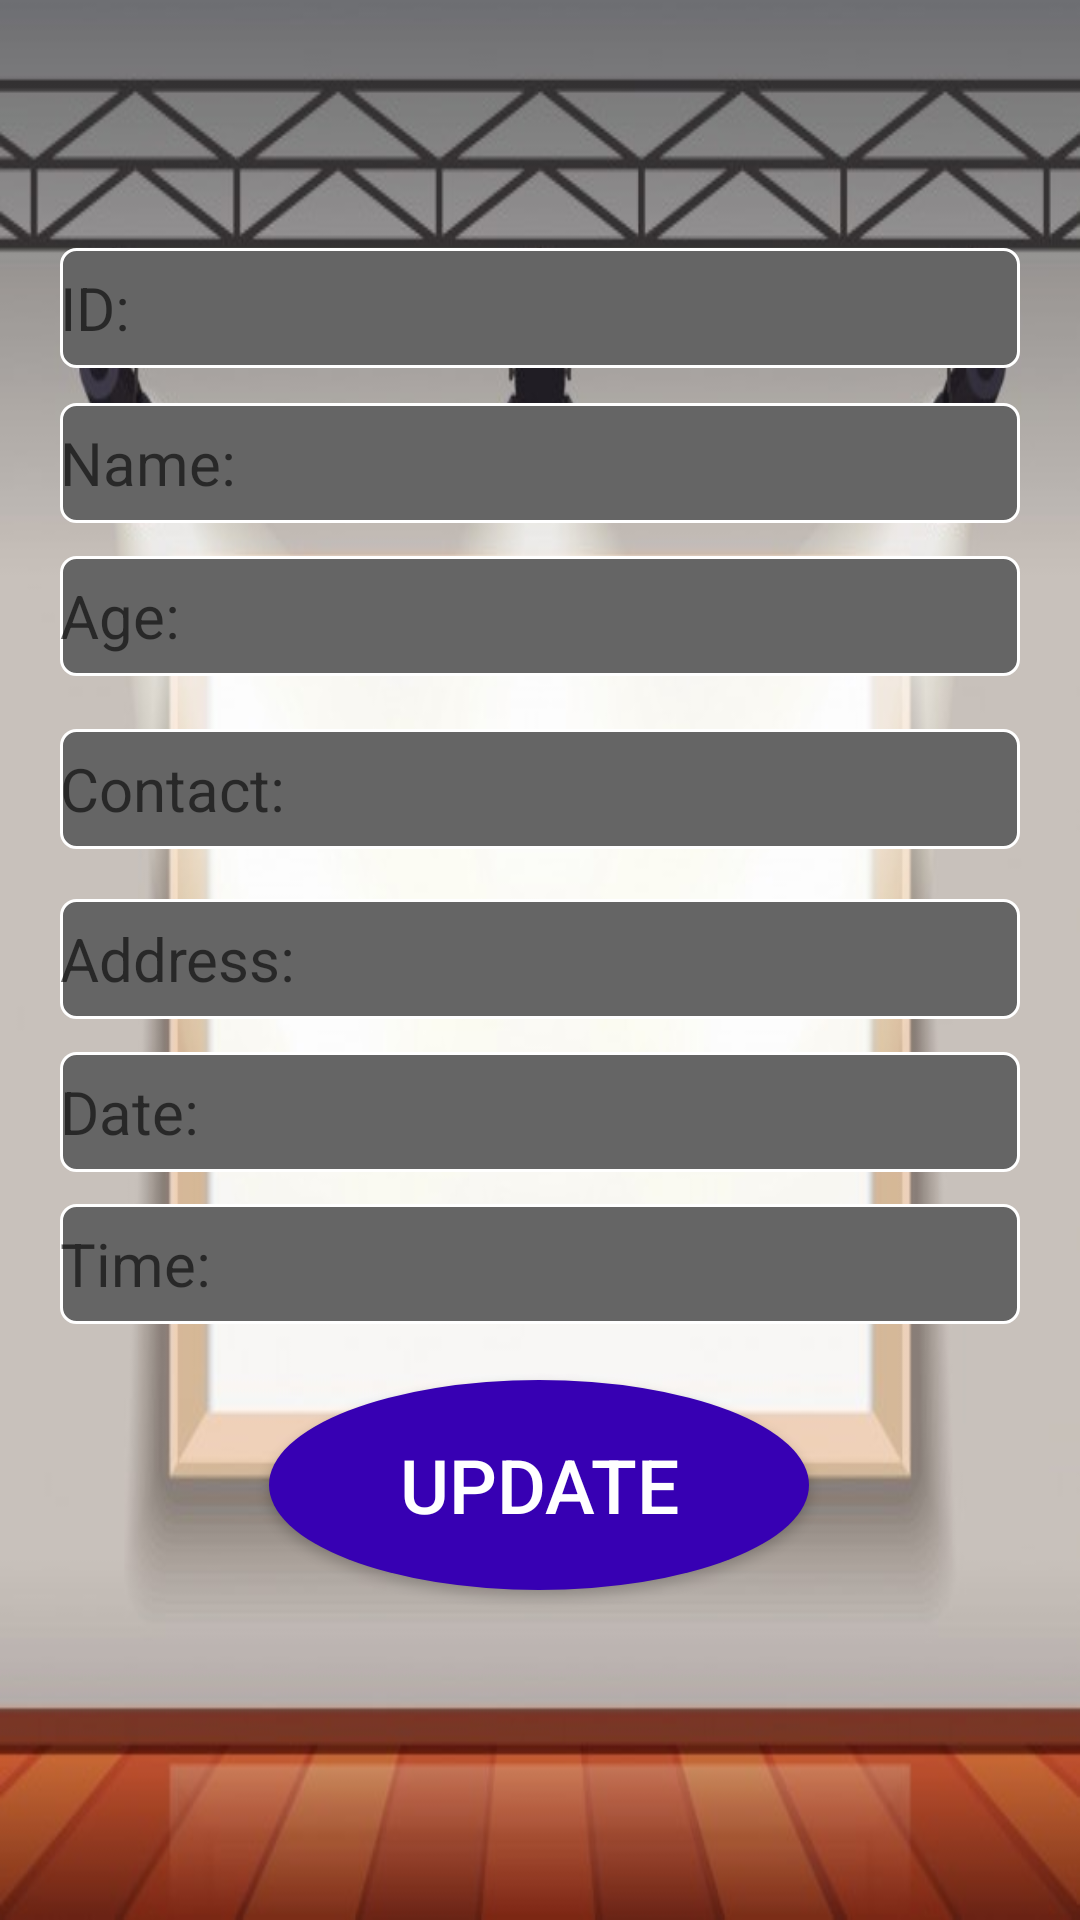

This screen was rendered from an Android layout file. Write that file and the resources it references.
<!-- AndroidManifest.xml: application theme Theme.Fillup -->
<!-- res/layout/activity_edit_.xml -->
<?xml version="1.0" encoding="utf-8"?>
<androidx.constraintlayout.widget.ConstraintLayout xmlns:android="http://schemas.android.com/apk/res/android"
    xmlns:app="http://schemas.android.com/apk/res-auto"
    xmlns:tools="http://schemas.android.com/tools"
    android:layout_width="match_parent"
    android:layout_height="match_parent"
    android:orientation="vertical"
    android:padding="20dp"
    android:background="@drawable/er"
    tools:context=".Edit_Activity">

    <EditText
        android:id="@+id/ed_id"
        android:layout_width="match_parent"
        android:layout_height="40dp"
        android:enabled="false"
        android:hint="ID:"
        android:background="@drawable/wews"
        android:textSize="20sp"
        app:layout_constraintBottom_toBottomOf="parent"
        app:layout_constraintEnd_toEndOf="parent"
        app:layout_constraintHorizontal_bias="0.4"
        app:layout_constraintStart_toStartOf="parent"
        app:layout_constraintTop_toTopOf="parent"
        app:layout_constraintVertical_bias="0.112" />

    <EditText
        android:id="@+id/ed_name"
        android:layout_width="match_parent"
        android:layout_height="40dp"
        android:background="@drawable/wews"
        android:hint="Name:"
        android:inputType="textPersonName"
        android:textSize="20sp"
        app:layout_constraintBottom_toBottomOf="parent"
        app:layout_constraintEnd_toEndOf="parent"
        app:layout_constraintHorizontal_bias="0.4"
        app:layout_constraintStart_toStartOf="parent"
        app:layout_constraintTop_toTopOf="parent"
        app:layout_constraintVertical_bias="0.204" />

    <EditText
        android:id="@+id/ed_age"
        android:layout_width="match_parent"
        android:layout_height="40dp"
        android:background="@drawable/wews"
        android:hint="Age:"
        android:inputType="number"
        android:textSize="20sp"
        app:layout_constraintBottom_toBottomOf="parent"
        app:layout_constraintEnd_toEndOf="parent"
        app:layout_constraintHorizontal_bias="0.4"
        app:layout_constraintStart_toStartOf="parent"
        app:layout_constraintTop_toTopOf="parent"
        app:layout_constraintVertical_bias="0.295" />

    <EditText
        android:id="@+id/ed_contact"
        android:layout_width="match_parent"
        android:layout_height="40dp"
        android:background="@drawable/wews"
        android:hint="Contact:"
        android:inputType="number"
        android:textSize="20sp"
        app:layout_constraintBottom_toBottomOf="parent"
        app:layout_constraintEnd_toEndOf="parent"
        app:layout_constraintHorizontal_bias="0.6"
        app:layout_constraintStart_toStartOf="parent"
        app:layout_constraintTop_toTopOf="parent"
        app:layout_constraintVertical_bias="0.398" />

    <EditText
        android:id="@+id/ed_address"
        android:layout_width="match_parent"
        android:layout_height="40dp"
        android:background="@drawable/wews"
        android:hint="Address:"
        android:inputType="textPostalAddress"
        android:textSize="20sp"
        app:layout_constraintBottom_toBottomOf="parent"
        app:layout_constraintEnd_toEndOf="parent"
        app:layout_constraintStart_toStartOf="parent"
        app:layout_constraintTop_toTopOf="@+id/ed_id"
        app:layout_constraintVertical_bias="0.436" />

    <EditText
        android:id="@+id/ed_date"
        android:layout_width="match_parent"
        android:layout_height="40dp"
        android:hint="Date:"
        android:background="@drawable/wews"
        android:inputType="date"
        android:textSize="20sp"
        app:layout_constraintBottom_toBottomOf="parent"
        app:layout_constraintEnd_toEndOf="parent"
        app:layout_constraintHorizontal_bias="0.4"
        app:layout_constraintStart_toStartOf="parent"
        app:layout_constraintTop_toTopOf="@+id/ed_id"
        app:layout_constraintVertical_bias="0.539" />

    <EditText
        android:id="@+id/ed_time"
        android:layout_width="match_parent"
        android:layout_height="40dp"
        android:hint="Time:"
        android:background="@drawable/wews"
        android:inputType="time"
        android:textSize="20sp"
        app:layout_constraintBottom_toBottomOf="parent"
        app:layout_constraintEnd_toEndOf="parent"
        app:layout_constraintHorizontal_bias="0.0"
        app:layout_constraintStart_toStartOf="parent"
        app:layout_constraintTop_toTopOf="@+id/ed_id"
        app:layout_constraintVertical_bias="0.641" />

    <Button
        android:id="@+id/button"
        android:layout_width="180dp"
        android:layout_height="70dp"
        android:background="@drawable/circle"
        android:onClick="btn_updateData"
        android:text="Update"
        android:textColor="@color/white"
        android:textSize="25sp"
        app:layout_constraintBottom_toBottomOf="parent"
        app:layout_constraintEnd_toEndOf="parent"
        app:layout_constraintHorizontal_bias="0.497"
        app:layout_constraintStart_toStartOf="parent"
        app:layout_constraintTop_toTopOf="parent"
        app:layout_constraintVertical_bias="0.83" />
</androidx.constraintlayout.widget.ConstraintLayout>
<!-- resources referenced by this layout -->
<resources>
  <color name="white">#FFFFFFFF</color>
  <!-- drawable circle (drawable) -->
  <?xml version="1.0" encoding="utf-8"?>
  <shape xmlns:android="http://schemas.android.com/apk/res/android"
      android:shape="oval">
  
      <solid
          android:color="@color/purple_700" />
  </shape>
  <!-- drawable er: jpg bitmap (drawable, 42611 bytes) -->
  <!-- drawable wews (drawable) -->
  <?xml version="1.0" encoding="utf-8"?>
  <shape xmlns:android="http://schemas.android.com/apk/res/android"
      android:shape="rectangle">
  
      <stroke
          android:color="@color/white"
          android:width="1dp"/>
  
      <solid
          android:color="@color/purple_200"/>
  
      <corners
          android:radius="5dp"/>
  </shape>
  <style name="Theme.Fillup" parent="Theme.MaterialComponents.DayNight.DarkActionBar">
          
          <item name="colorPrimary">@color/yellow</item>
          <item name="colorPrimaryVariant">@color/purple_700</item>
          <item name="colorOnPrimary">@color/white</item>
          
          <item name="colorSecondary">@color/teal_200</item>
          <item name="colorSecondaryVariant">@color/yellow</item>
          <item name="colorOnSecondary">@color/black</item>
          
          <item name="android:statusBarColor" tools:targetApi="l">?attr/colorPrimaryVariant</item>
          
      </style>
  <color name="purple_700">#FF3700B3</color>
  <color name="purple_200">#656565</color>
  <color name="yellow">#B68E00</color>
  <color name="teal_200">#FF03DAC5</color>
  <color name="black">#FF000000</color>
</resources>
